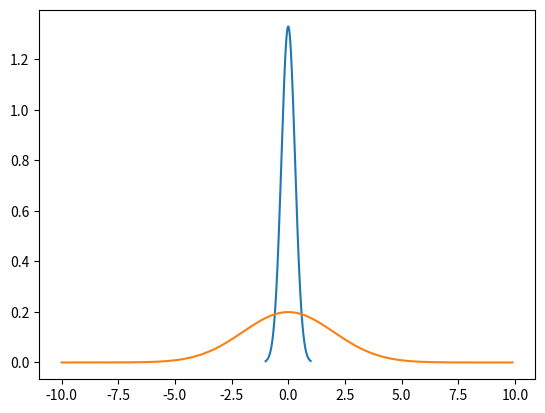

Here is the Python script that generated this plot:
import numpy as np
import matplotlib.pyplot as plt

# DataQuest example code


# The norm module has a pdf function (pdf stands for probability density function)
from scipy.stats import norm

# The arange function generates a numpy vector
# The vector below will start at -1, and go up to, but not including 1
# It will proceed in "steps" of .01.  So the first element will be -1, the second -.99, the third -.98, all the way up to .99.
points = np.arange(-1, 1, 0.01)

# The norm.pdf function will take the points vector and convert it into a probability vector
# Each element in the vector will correspond to the normal distribution (earlier elements and later element smaller, peak in the center)
# The distribution will be centered on 0, and will have a standard devation of .3
probabilities = norm.pdf(points, 0, 0.3)

# Plot the points values on the x-axis and the corresponding probabilities on the y-axis
# See the bell curve?
plt.plot(points, probabilities)
plt.show()


# My Code
points = np.arange(-10,10,0.1)
probabilities = norm.pdf(points, 0, 2)
plt.plot(points, probabilities)
plt.show()